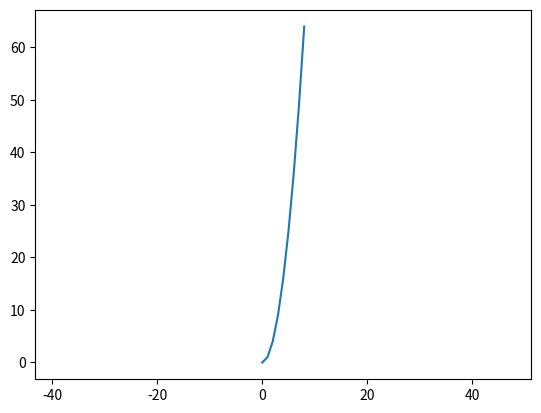

Reproduce this figure in Python.
# ch3_2_1.py
import matplotlib.pyplot as plt

x = [x for x in range(9)]
squares = [y * y for y in range(9)]
plt.plot(squares)
plt.axis('equal')
plt.show()
